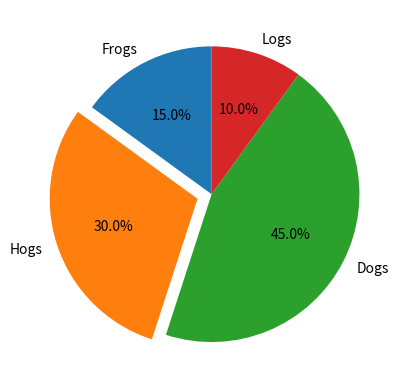

Source code (Python):
import matplotlib.pyplot as plt

labels = 'Frogs','Hogs','Dogs','Logs'
sizes = [15,30,45,10]
explode = (0,0.1,0,0) #0.1表示将Hogs那一块凸显出来
plt.pie(sizes,explode=explode,labels=labels,autopct='%1.1f%%',shadow=False,startangle=90)
#startangle表示饼图的起始角度

plt.show()